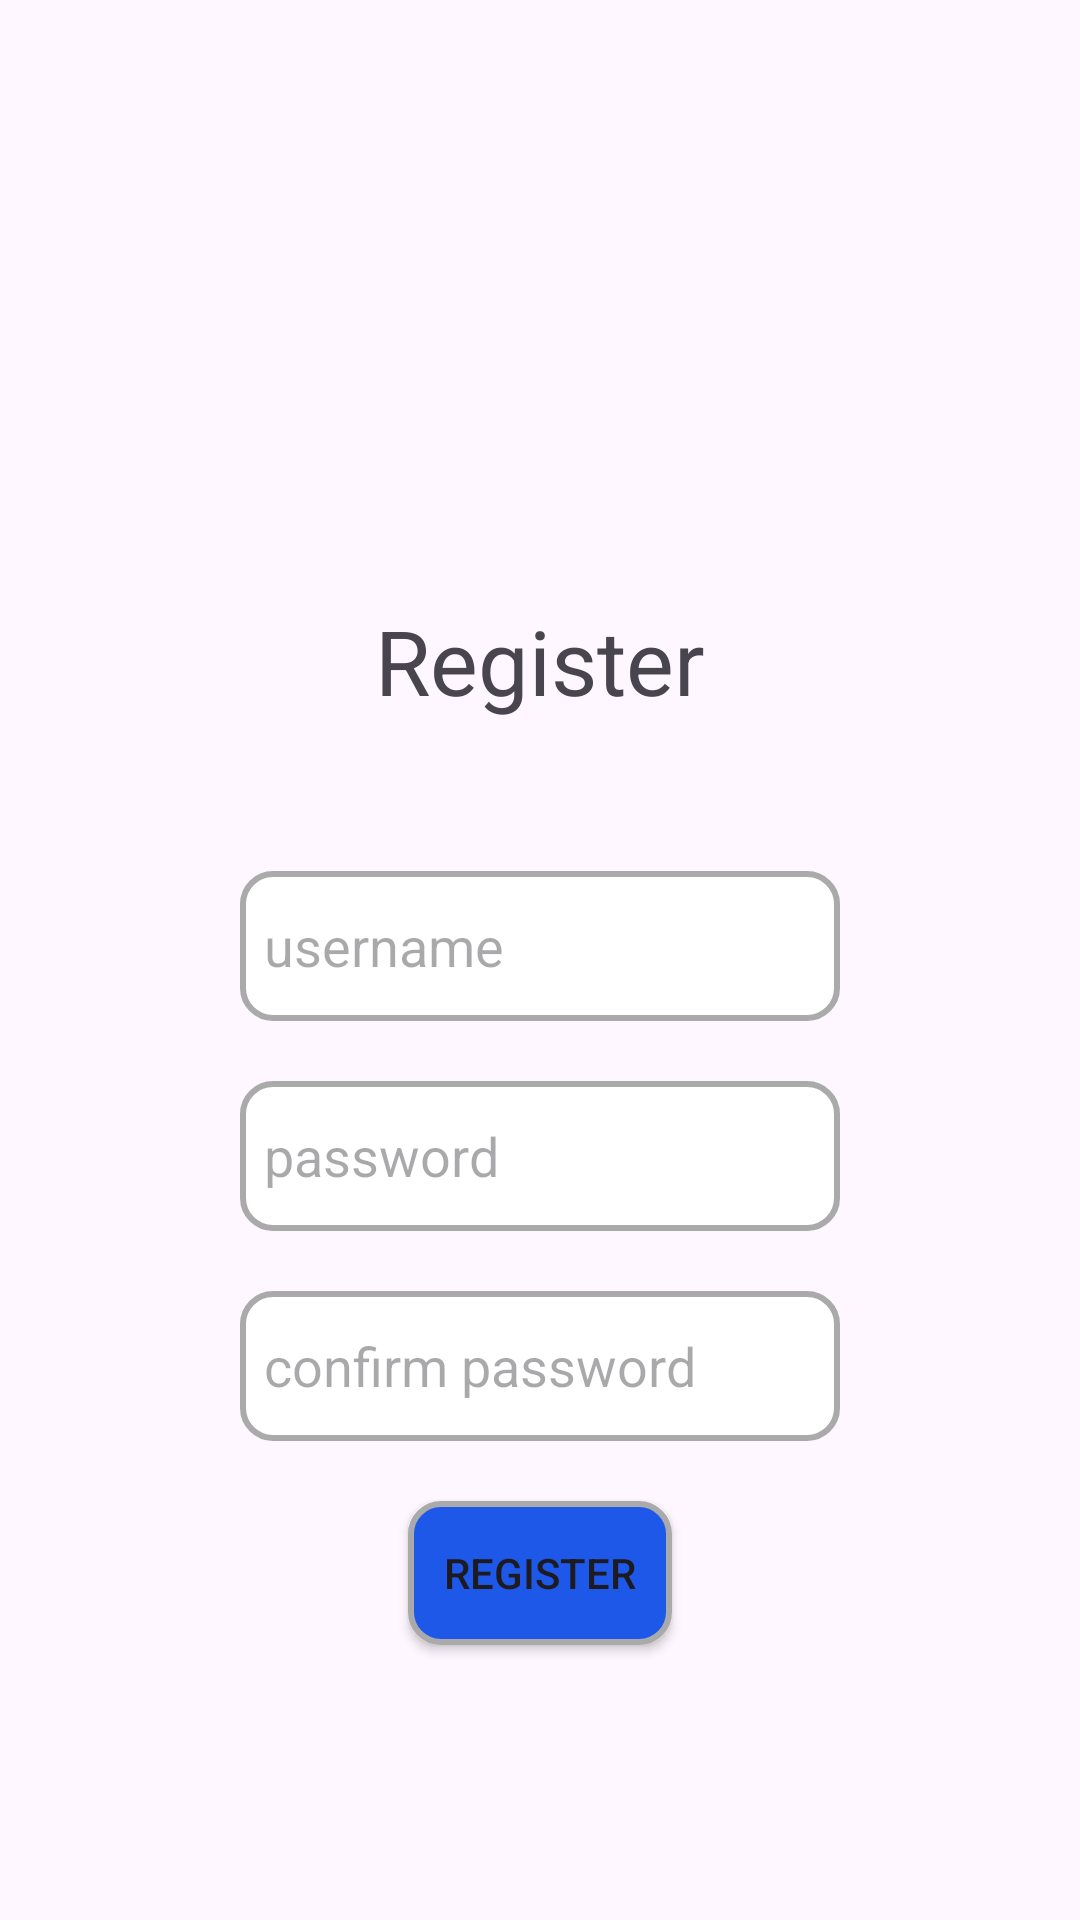

This screen was rendered from an Android layout file. Write that file and the resources it references.
<!-- AndroidManifest.xml: application theme Theme.Coba_git -->
<!-- res/layout/activity_register.xml -->
<?xml version="1.0" encoding="utf-8"?>
<RelativeLayout
        xmlns:android="http://schemas.android.com/apk/res/android"
        xmlns:tools="http://schemas.android.com/tools"
        xmlns:app="http://schemas.android.com/apk/res-auto"
        android:layout_width="match_parent"
        android:layout_height="match_parent"
        tools:context=".register">


    <TextView
            android:text="Register"
            android:textSize="30dp"
            android:layout_marginTop="200dp"
            android:layout_centerHorizontal="true"
            android:layout_width="wrap_content"
            android:layout_height="wrap_content"
            android:id="@+id/textView"/>

    <EditText
            android:layout_width="200dp"
            android:layout_height="50dp"
            android:paddingStart="8dp"
            android:background="@drawable/border"
            android:inputType="text"
            android:hint="username"
            android:layout_centerHorizontal="true"
            android:ems="10"
            android:layout_below="@id/textView"
            android:id="@+id/username_register"
            android:layout_marginTop="50dp"
            />
    <EditText
            android:layout_width="200dp"
            android:layout_height="50dp"
            android:paddingStart="8dp"
            android:background="@drawable/border"
            android:inputType="text"
            android:layout_marginTop="20dp"
            android:layout_centerHorizontal="true"
            android:layout_below="@id/username_register"
            android:hint="password"
            android:ems="10"
            android:id="@+id/password_register"/>
    <EditText
            android:layout_width="200dp"
            android:layout_height="50dp"
            android:paddingStart="8dp"
            android:background="@drawable/border"
            android:inputType="text"
            android:layout_marginTop="20dp"
            android:layout_below="@id/password_register"
            android:hint="confirm password"
            android:layout_centerHorizontal="true"
            android:ems="10"
            android:id="@+id/confirm_password"/>
    <androidx.appcompat.widget.AppCompatButton
            android:text="register"
            android:background="@drawable/button"
            android:layout_centerHorizontal="true"
            android:layout_width="wrap_content"
            android:layout_marginTop="20dp"
            android:layout_height="wrap_content"
            android:layout_below="@id/confirm_password"
            android:id="@+id/button_register"/>

</RelativeLayout>
<!-- resources referenced by this layout -->
<resources>
  <!-- drawable border (drawable) -->
  <?xml version="1.0" encoding="utf-8"?>
  <selector android:shape = "rectangle" xmlns:android="http://schemas.android.com/apk/res/android">
      <item>
          <shape>
              <solid android:color="@color/white"/>
              <corners android:radius="10dp"/>
              <stroke android:width="2dp" android:color="@android:color/darker_gray"/>
          </shape>
  
      </item>
  
  </selector>
  <!-- drawable button (drawable) -->
  <?xml version="1.0" encoding="utf-8"?>
  <selector android:shape = "rectangle" xmlns:android="http://schemas.android.com/apk/res/android">
      <item>
          <shape>
              <solid android:color="#1E58E9"/>
              <corners android:radius="10dp"/>
              <stroke android:width="2dp" android:color="@android:color/darker_gray"/>
          </shape>
  
      </item>
  </selector>
  <style name="Theme.Coba_git" parent="Base.Theme.Coba_git" />
  <color name="white">#FFFFFFFF</color>
  <style name="Base.Theme.Coba_git" parent="Theme.Material3.DayNight.NoActionBar">
          
          
      </style>
</resources>
